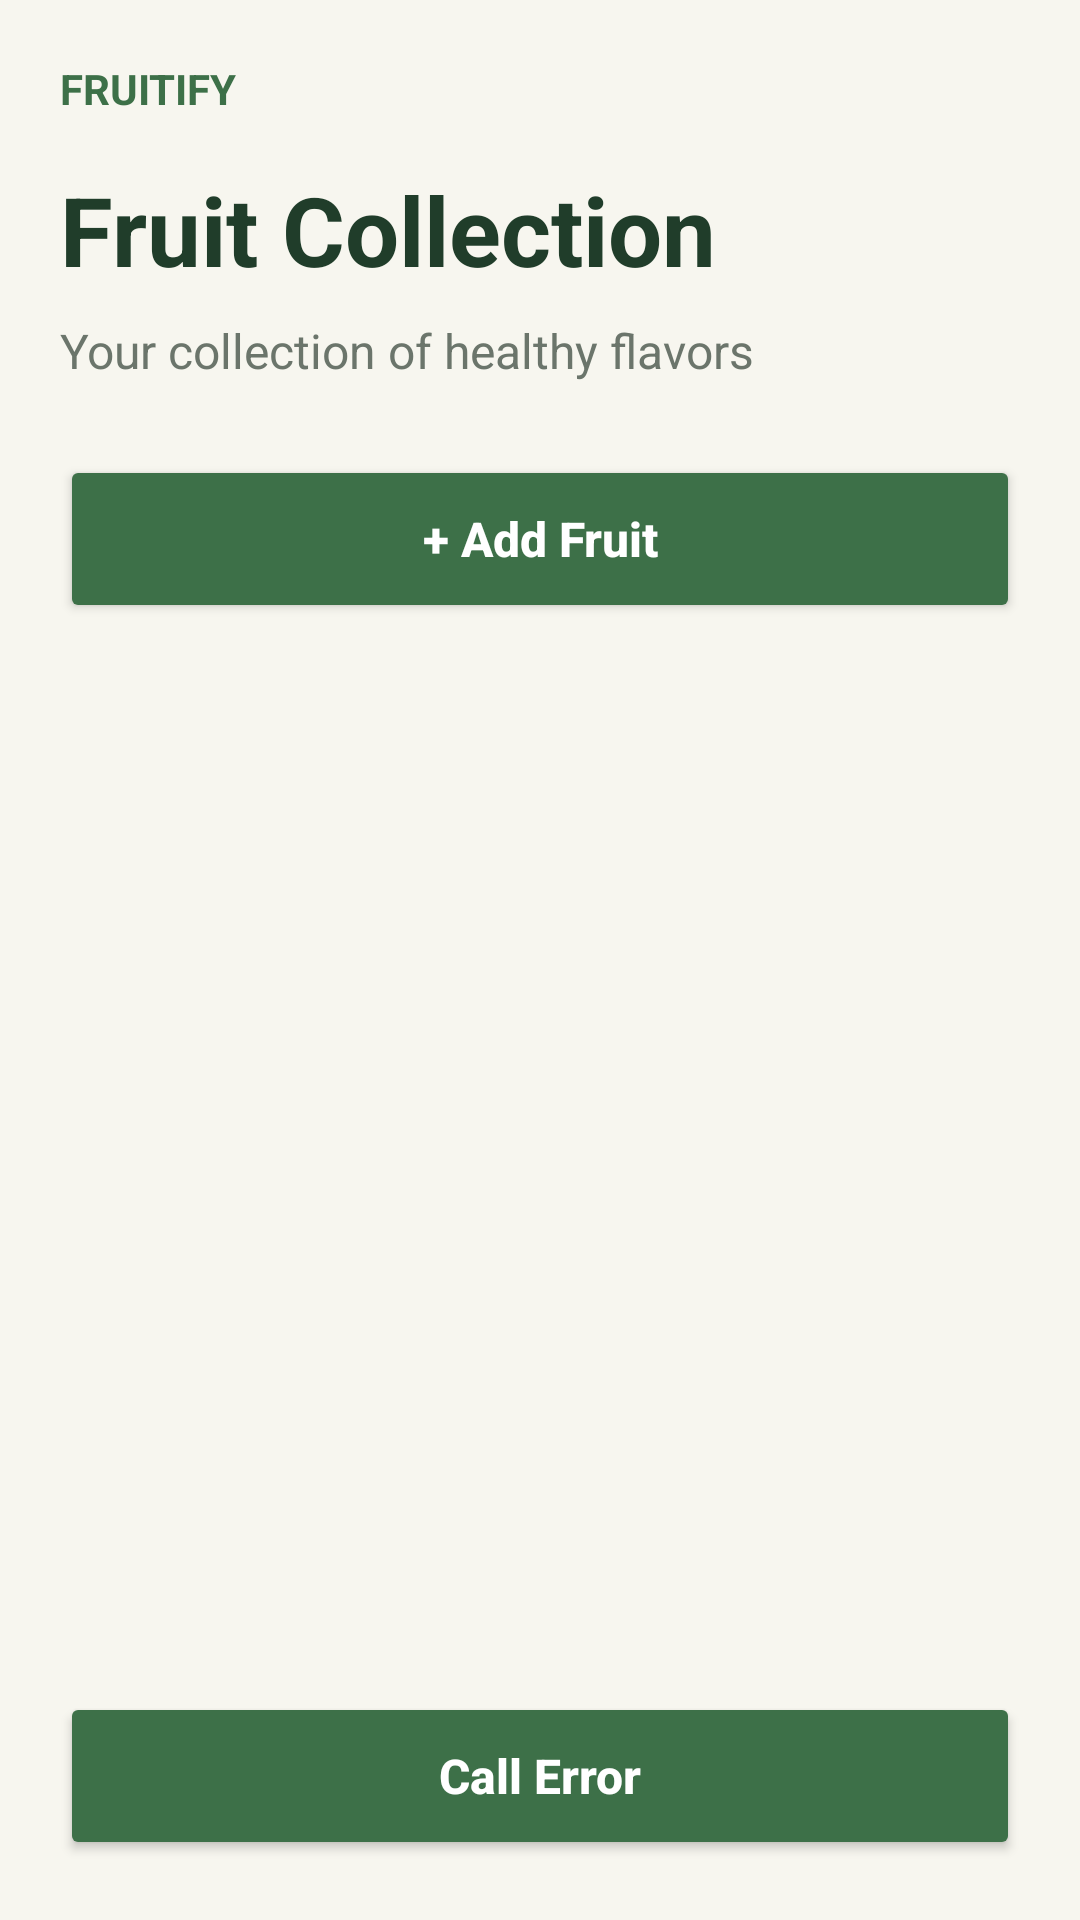

Produce the Android XML layout that renders to this screen, including the resource entries it uses.
<!-- AndroidManifest.xml: activity theme Theme.ISCIP -->
<!-- res/layout/activity_main.xml -->
<?xml version="1.0" encoding="utf-8"?>
<layout xmlns:android="http://schemas.android.com/apk/res/android">

    <data />

    <LinearLayout
        android:layout_width="match_parent"
        android:layout_height="match_parent"
        android:orientation="vertical"
        android:background="#F7F6EF"
        android:padding="20dp">

        <TextView
            android:layout_width="wrap_content"
            android:layout_height="wrap_content"
            android:text="FRUITIFY"
            android:textColor="#3D7048"
            android:textSize="14sp"
            android:textStyle="bold" />

        <TextView
            android:layout_width="match_parent"
            android:layout_height="wrap_content"
            android:layout_marginTop="16dp"
            android:text="Fruit Collection"
            android:textColor="#203D2A"
            android:textSize="32sp"
            android:textStyle="bold" />

        <TextView
            android:layout_width="match_parent"
            android:layout_height="wrap_content"
            android:layout_marginTop="8dp"
            android:text="Your collection of healthy flavors"
            android:textColor="#6B756B"
            android:textSize="16sp" />

        <Button
            android:id="@+id/addFruitButton"
            android:layout_width="match_parent"
            android:layout_height="56dp"
            android:layout_marginTop="24dp"
            android:backgroundTint="#3D7048"
            android:text="+ Add Fruit"
            android:textAllCaps="false"
            android:textColor="#FFFFFF"
            android:textSize="16sp"
            android:textStyle="bold" />

        <TextView
            android:id="@+id/emptyText"
            android:layout_width="match_parent"
            android:layout_height="wrap_content"
            android:layout_marginTop="32dp"
            android:gravity="center"
            android:text="Your collection is empty.\nAdd your first fruit!"
            android:textColor="#7A8478"
            android:textSize="16sp"
            android:visibility="gone" />

        <androidx.recyclerview.widget.RecyclerView
            android:id="@+id/fruitsRecyclerView"
            android:layout_width="match_parent"
            android:layout_height="282dp"
            android:layout_marginTop="16dp"
            android:layout_weight="1"
            android:clipToPadding="false"
            android:paddingBottom="12dp" />

        <Button
            android:id="@+id/callErrorButton"
            android:layout_width="match_parent"
            android:layout_height="56dp"
            android:layout_marginTop="24dp"
            android:backgroundTint="#3D7048"
            android:text="Call Error"
            android:textAllCaps="false"
            android:textColor="#FFFFFF"
            android:textSize="16sp"
            android:textStyle="bold"
            android:onClick="onCallErrorClick"/>

    </LinearLayout>

</layout>
<!-- resources referenced by this layout -->
<resources>
  <style name="Theme.ISCIP" parent="Theme.AppCompat.Light.NoActionBar">
          <item name="colorPrimary">#3D7048</item>
          <item name="colorPrimaryDark">#203D2A</item>
          <item name="colorAccent">#3D7048</item>
      </style>
</resources>
